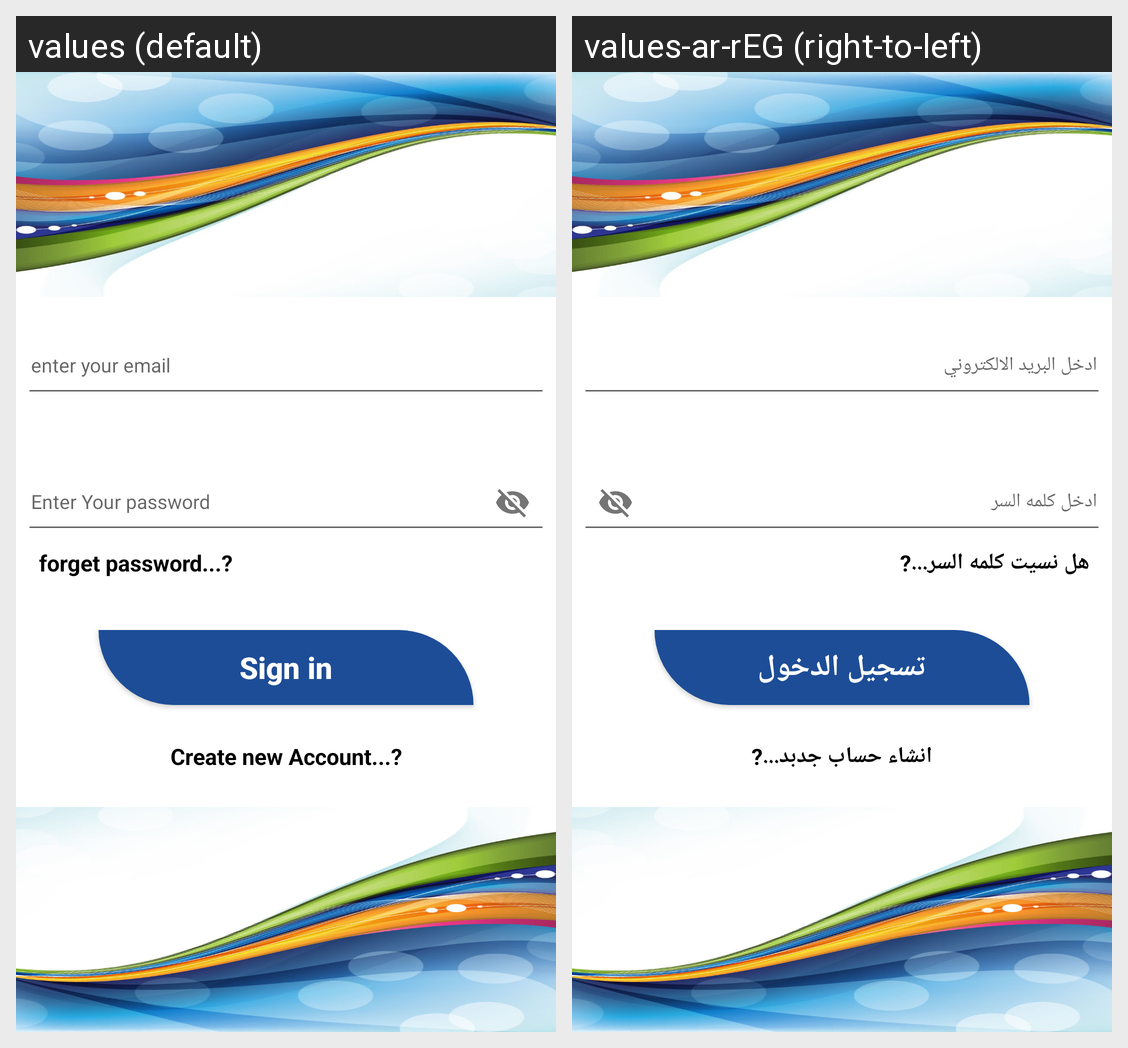

The Android screen above is rendered under two locales of the same app. Produce the string resources it draws, with the default and per-locale values.
Android screen res/layout/activity_login.xml rendered under 2 locales, left to right: values (default), values-ar-rEG (right-to-left). Device: Nexus 5 (rendered at 1080×1920; each locale shown at half size, 540×960, under a caption strip naming it); theme Theme.MyResearch.
Strings drawn on this screen, with the default value and each locale's value (text and hints the layout hard-codes, and strings that could not be matched under every locale, appear in the picture but are not listed):

sign_in
  values: Sign in
  values-ar-rEG: تسجيل الدخول

forget_password
  values: forget password...?
  values-ar-rEG: هل نسيت كلمه السر...?

create_new_account
  values: Create new Account...?
  values-ar-rEG: انشاء حساب جدبد...?
